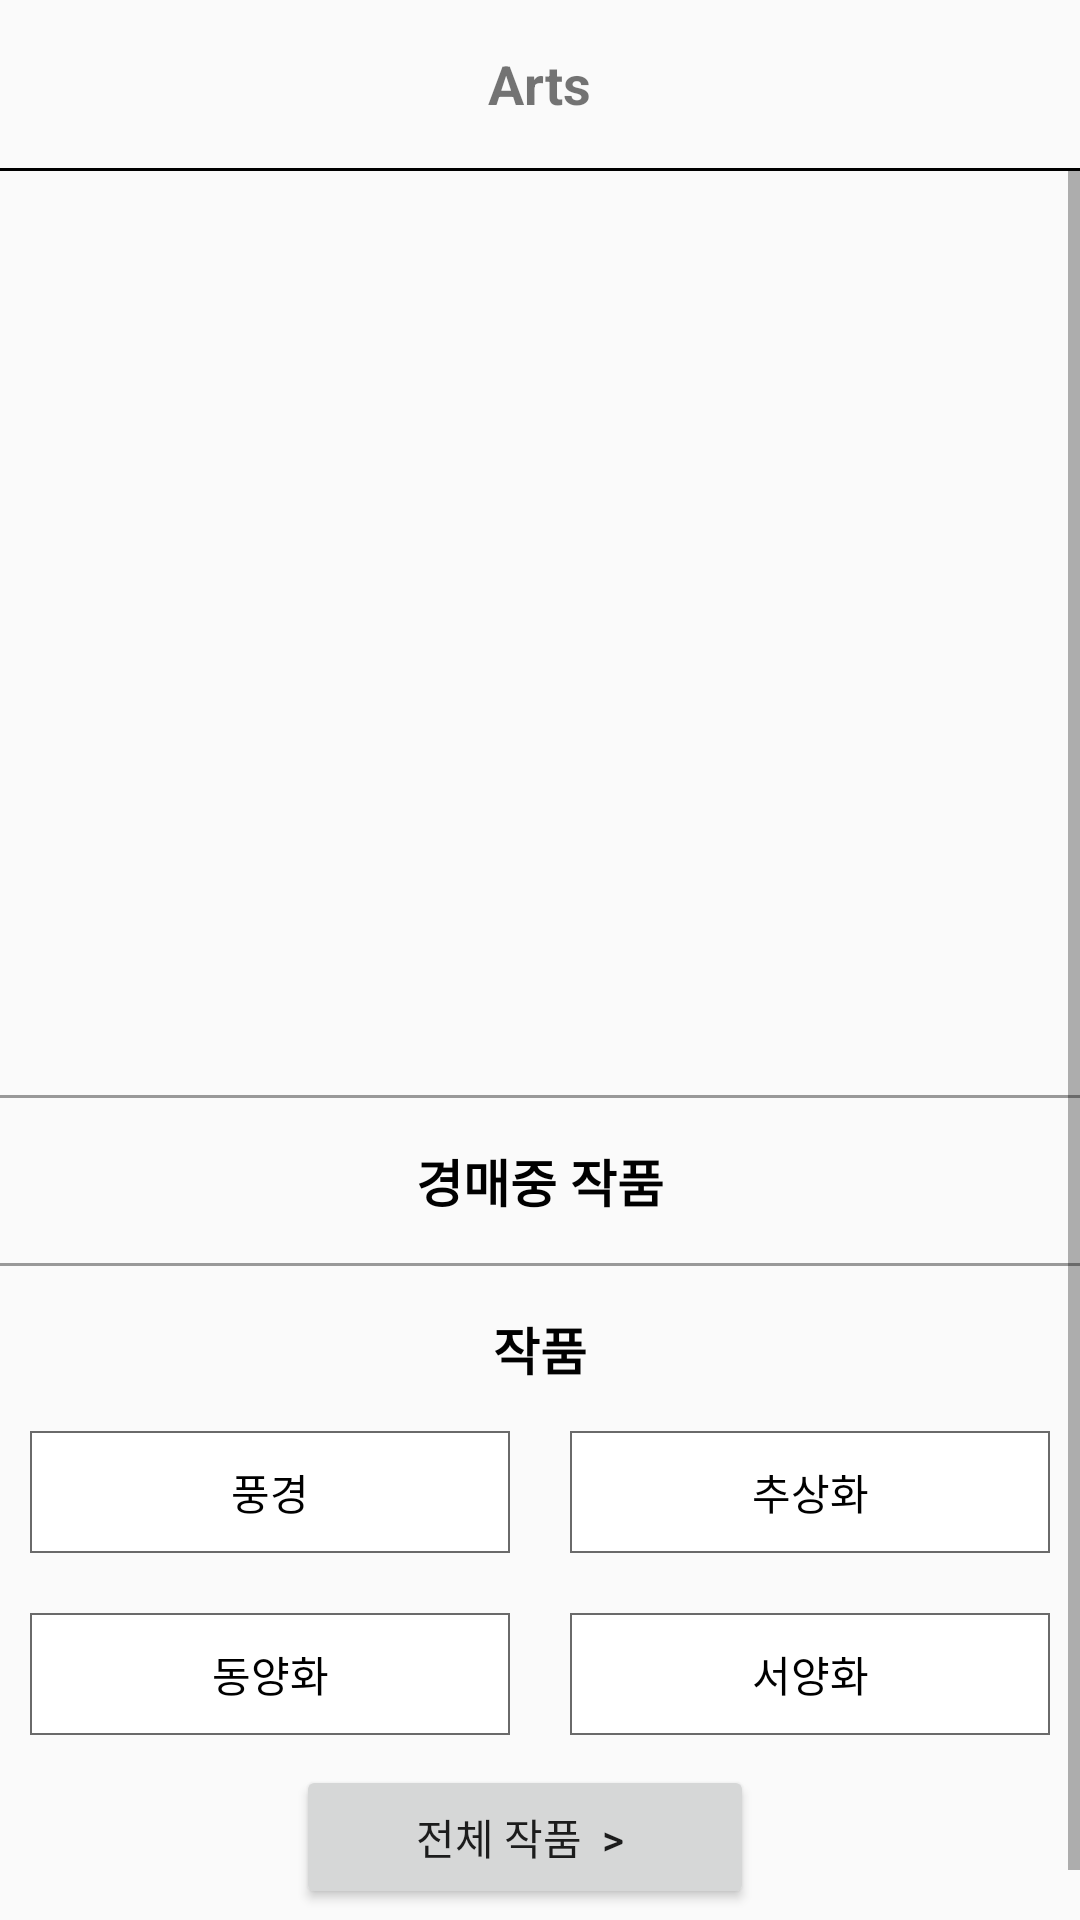

Layout XML and referenced resources for this Android screen:
<!-- AndroidManifest.xml: application theme Theme.MTeamProject -->
<!-- res/layout/activity_main.xml -->
<?xml version="1.0" encoding="utf-8"?>
<LinearLayout xmlns:android="http://schemas.android.com/apk/res/android"
    xmlns:app="http://schemas.android.com/apk/res-auto"
    xmlns:tools="http://schemas.android.com/tools"
    android:layout_width="match_parent"
    android:layout_height="match_parent"

    tools:context=".main.MainActivity">

    <androidx.drawerlayout.widget.DrawerLayout
        android:id="@+id/drawer_layout"
        android:layout_width="match_parent"
        android:layout_height="match_parent">

        <LinearLayout
            android:layout_width="match_parent"
            android:layout_height="match_parent"
            android:orientation="vertical">

            <androidx.appcompat.widget.Toolbar
                xmlns:android="http://schemas.android.com/apk/res/android"
                android:id="@+id/toolbar"
                android:layout_width="match_parent"
                android:layout_height="wrap_content">

                <TextView
                    android:id="@+id/toolbar_title"
                    android:layout_width="wrap_content"
                    android:layout_height="wrap_content"
                    android:layout_gravity="center"
                    android:text="Arts"
                    android:textSize="18sp"
                    android:textStyle="bold" />

            </androidx.appcompat.widget.Toolbar>
            <View
                android:id="@+id/view_toolbar"
                android:layout_width="match_parent"
                android:layout_height="1dp"
                android:layout_below="@+id/toolbar"
                android:background="@android:color/black" />
            <ScrollView
                android:layout_width="match_parent"
                android:layout_height="match_parent"
                android:orientation="vertical">
                <LinearLayout
                    android:layout_width="match_parent"
                    android:layout_height="match_parent"
                    android:orientation="vertical">

                    <androidx.viewpager2.widget.ViewPager2
                        android:id="@+id/viewpager"
                        android:layout_width="match_parent"
                        android:layout_height="250dp"/>

                    <com.google.android.material.tabs.TabLayout
                        android:layout_width="match_parent"
                        android:layout_height="wrap_content"
                        android:id="@+id/tabLayout"
                        app:tabBackground="@drawable/tab_indicator_dot"
                        app:tabGravity="center"
                        app:tabIndicator="@null"
                        app:tabPaddingStart="6dp"
                        app:tabPaddingEnd="6dp"/>

                    <View
                        android:layout_width="match_parent"
                        android:layout_height="1dp"
                        android:layout_marginVertical="10dp"
                        android:background="#999999"/>

                    <TextView
                        android:layout_width="wrap_content"
                        android:layout_height="wrap_content"
                        android:layout_gravity="center"
                        android:layout_margin="5dp"
                        android:text="경매중 작품"
                        android:textColor="@color/black"
                        android:textSize="17sp"
                        android:textStyle="bold"/>
                    <androidx.recyclerview.widget.RecyclerView
                        android:layout_width="match_parent"
                        android:layout_height="wrap_content"
                        android:id="@+id/recyclerView"/>
                    <View
                        android:layout_width="match_parent"
                        android:layout_height="1dp"
                        android:layout_marginVertical="10dp"
                        android:background="#999999"/>
                    <TextView
                        android:layout_width="wrap_content"
                        android:layout_height="wrap_content"
                        android:layout_gravity="center"
                        android:layout_margin="5dp"
                        android:text="작품"
                        android:textColor="@color/black"
                        android:textSize="17sp"
                        android:textStyle="bold"/>
                    <LinearLayout
                        android:layout_width="match_parent"
                        android:layout_height="wrap_content"
                        android:orientation="vertical">
                        <LinearLayout
                            android:layout_width="match_parent"
                            android:layout_height="wrap_content"
                            android:orientation="horizontal">
                            <TextView
                                android:id="@+id/art1"
                                android:background="@drawable/box_layout"
                                android:layout_margin="10dp"
                                android:padding="10dp"
                                android:layout_width="0dp"
                                android:layout_weight="1"
                                android:layout_height="wrap_content"
                                android:gravity="center"
                                android:textColor="@color/black"
                                android:text="풍경"/>
                            <TextView
                                android:id="@+id/art2"
                                android:background="@drawable/box_layout"
                                android:layout_margin="10dp"
                                android:padding="10dp"
                                android:layout_width="0dp"
                                android:layout_weight="1"
                                android:layout_height="wrap_content"
                                android:gravity="center"
                                android:textColor="@color/black"
                                android:text="추상화"/>
                        </LinearLayout>
                        <LinearLayout
                            android:layout_width="match_parent"
                            android:layout_height="wrap_content"
                            android:orientation="horizontal">
                            <TextView
                                android:id="@+id/art3"
                                android:background="@drawable/box_layout"
                                android:layout_margin="10dp"
                                android:padding="10dp"
                                android:layout_width="0dp"
                                android:layout_weight="1"
                                android:layout_height="wrap_content"
                                android:gravity="center"
                                android:textColor="@color/black"
                                android:text="동양화"/>
                            <TextView
                                android:id="@+id/art4"
                                android:background="@drawable/box_layout"
                                android:layout_margin="10dp"
                                android:padding="10dp"
                                android:layout_width="0dp"
                                android:layout_weight="1"
                                android:layout_height="wrap_content"
                                android:gravity="center"
                                android:textColor="@color/black"
                                android:text="서양화"/>
                        </LinearLayout>
                    </LinearLayout>

                    <LinearLayout
                        android:layout_width="match_parent"
                        android:layout_height="wrap_content"
                        android:orientation="horizontal"
                        android:gravity="center">
                        <Button
                            android:id="@+id/artListBtn"
                            android:layout_width="wrap_content"
                            android:layout_height="wrap_content"
                            android:paddingHorizontal="40dp"
                            android:layout_marginRight="10dp"
                            android:text="전체 작품  > "/>

                    </LinearLayout>
                    <View
                        android:layout_width="match_parent"
                        android:layout_height="1dp"
                        android:layout_marginVertical="10dp"
                        android:background="#999999"/>

                </LinearLayout>

            </ScrollView>

        </LinearLayout>

        <com.google.android.material.navigation.NavigationView
            android:id="@+id/nav_view"
            android:layout_width="wrap_content"
            android:layout_height="match_parent"
            android:layout_gravity="start"
            android:fitsSystemWindows="true"
            app:menu="@menu/navi_menu" />

    </androidx.drawerlayout.widget.DrawerLayout>

</LinearLayout>
<!-- resources referenced by this layout -->
<resources>
  <!-- drawable box_layout (drawable) -->
  <?xml version="1.0" encoding="utf-8"?>
  <layer-list xmlns:android="http://schemas.android.com/apk/res/android" >
      <item>
          <shape android:shape="rectangle" >
              <stroke android:width="0.5dp" android:color="#6A6A6A" />
              <solid android:color="#ffffff" />
          </shape>
      </item>
  </layer-list>
  <!-- drawable tab_indicator_dot (drawable) -->
  <?xml version="1.0" encoding="utf-8"?>
  <selector xmlns:android="http://schemas.android.com/apk/res/android">
      <item android:state_selected="true">
          <shape
              android:shape="ring"
              android:innerRadius="0dp"
              android:thickness="4dp"
              android:useLevel="false">
              <solid android:color="#4E4E4E"/>
          </shape>
      </item>
      <item>
          <shape
              android:shape="ring"
              android:innerRadius="0dp"
              android:thickness="3dp"
              android:useLevel="false">
              <solid android:color="#919191"/>
          </shape>
      </item>
  </selector>
  <style name="Theme.MTeamProject" parent="Theme.AppCompat.Light.NoActionBar">
          
          <item name="colorPrimary">@color/purple_500</item>
          <item name="colorPrimaryVariant">@color/purple_700</item>
          <item name="colorOnPrimary">@color/white</item>
          
          <item name="colorSecondary">@color/teal_200</item>
          <item name="colorSecondaryVariant">@color/teal_700</item>
          <item name="colorOnSecondary">@color/black</item>
          
          <item name="android:statusBarColor" tools:targetApi="l">?attr/colorPrimaryVariant</item>
          
      </style>
  <!-- not gathered from this repository: default colours our renderer supplied (Android Studio template values) -->
  <color name="purple_500">#FF6200EE</color>
  <color name="purple_700">#FF3700B3</color>
  <color name="teal_200">#FF03DAC5</color>
  <color name="teal_700">#FF018786</color>
  <color name="black">#FF000000</color>
  <color name="white">#FFFFFFFF</color>
</resources>
